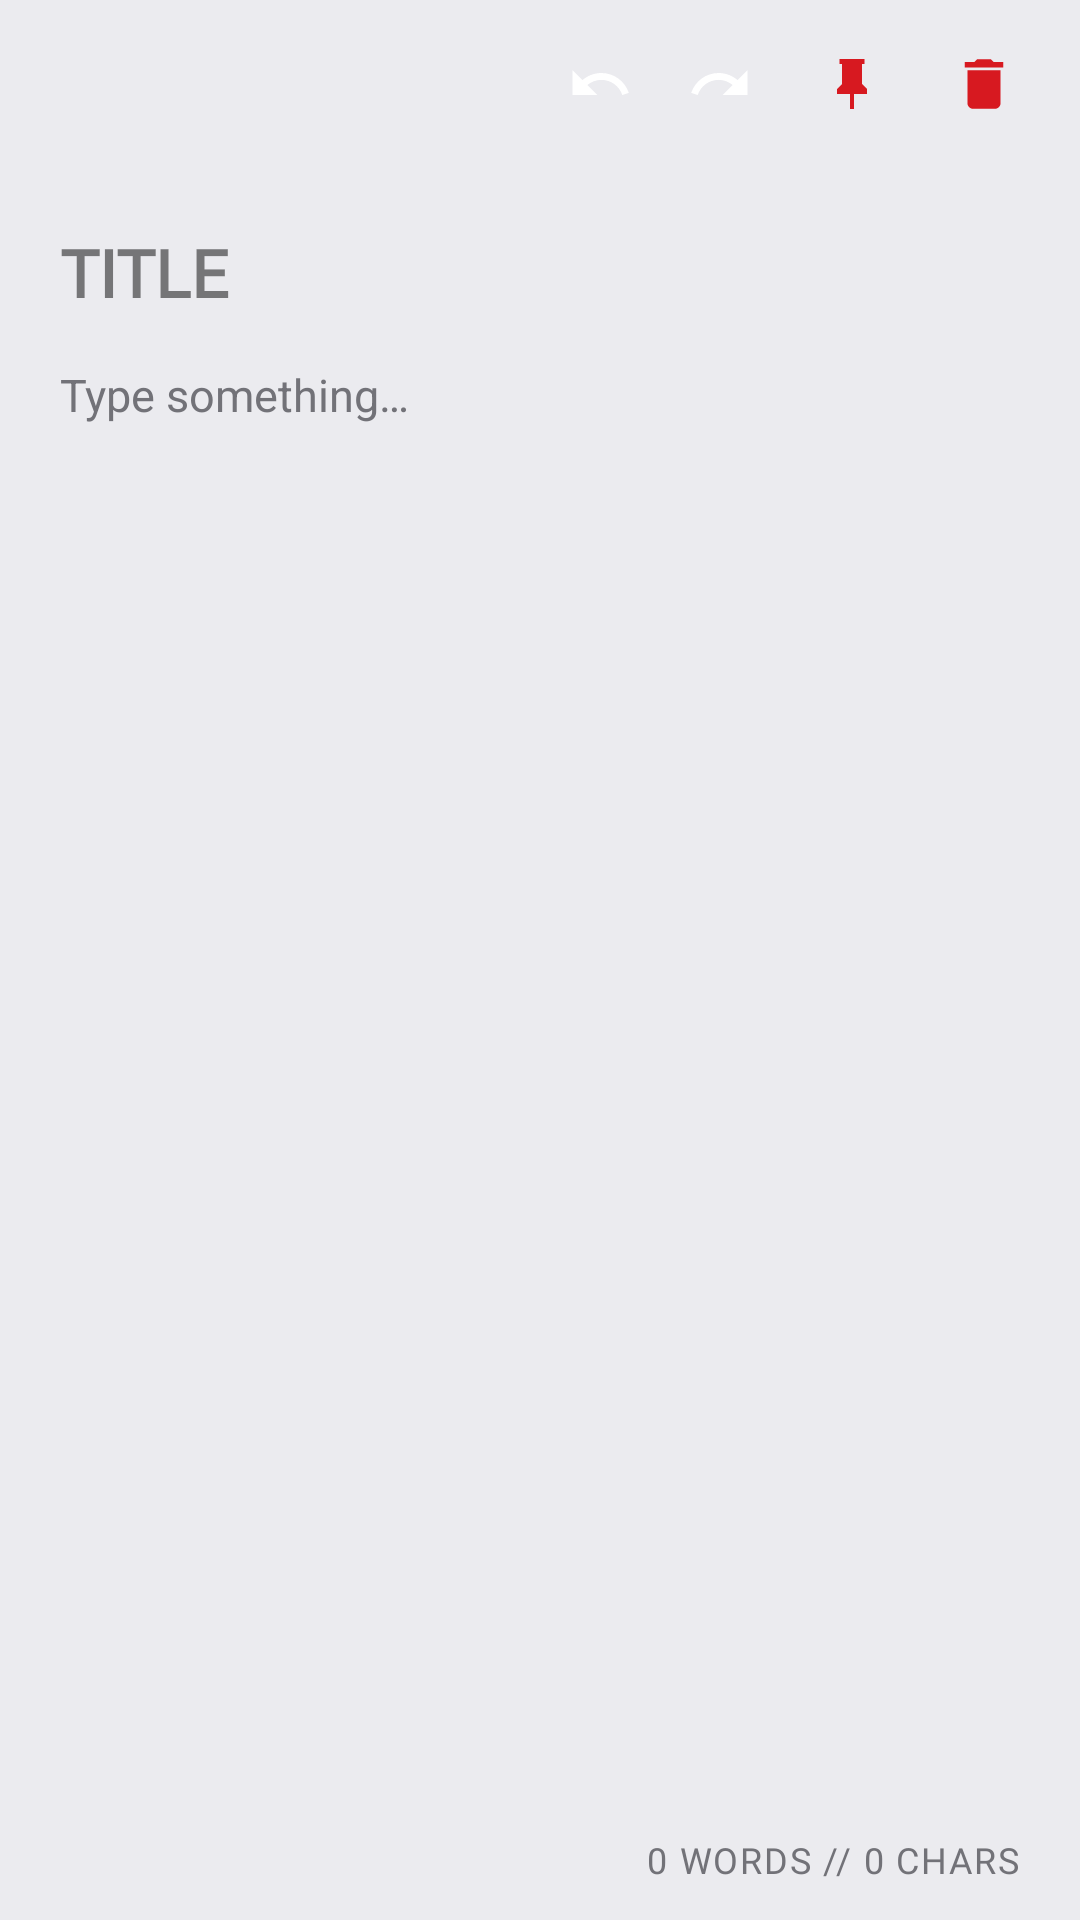

Android layout source for this screen:
<!-- AndroidManifest.xml: application theme Theme.Nomemo -->
<!-- res/layout/activity_note_editor.xml -->
<?xml version="1.0" encoding="utf-8"?>
<RelativeLayout xmlns:android="http://schemas.android.com/apk/res/android"
    xmlns:app="http://schemas.android.com/apk/res-auto"
    xmlns:tools="http://schemas.android.com/tools"
    android:layout_width="match_parent"
    android:layout_height="match_parent"
    android:background="@color/nos_black"
    android:fitsSystemWindows="true"
    tools:context=".ui.editor.NoteEditorActivity">

    
    <LinearLayout
        android:id="@+id/editorTopBar"
        android:layout_width="match_parent"
        android:layout_height="56dp"
        android:layout_alignParentTop="true"
        android:gravity="center_vertical"
        android:orientation="horizontal"
        android:paddingHorizontal="12dp">

        <ImageButton
            android:id="@+id/btnBack"
            android:layout_width="40dp"
            android:layout_height="40dp"
            android:background="?attr/selectableItemBackgroundBorderless"
            android:contentDescription="@string/cd_back"
            android:padding="8dp"
            android:src="@drawable/ic_back"
            app:tint="@color/nos_text_primary" />

        <View
            android:layout_width="0dp"
            android:layout_height="1dp"
            android:layout_weight="1" />

        <ImageButton
            android:id="@+id/btnUndo"
            android:layout_width="40dp"
            android:layout_height="40dp"
            android:background="?attr/selectableItemBackgroundBorderless"
            android:contentDescription="@string/cd_undo"
            android:padding="9dp"
            android:src="@drawable/ic_undo"
            app:tint="@color/nos_text_primary" />

        <ImageButton
            android:id="@+id/btnRedo"
            android:layout_width="40dp"
            android:layout_height="40dp"
            android:background="?attr/selectableItemBackgroundBorderless"
            android:contentDescription="@string/cd_redo"
            android:padding="9dp"
            android:src="@drawable/ic_redo"
            app:tint="@color/nos_text_primary" />

        <ImageButton
            android:id="@+id/btnPin"
            android:layout_width="40dp"
            android:layout_height="40dp"
            android:layout_marginStart="4dp"
            android:background="?attr/selectableItemBackgroundBorderless"
            android:contentDescription="@string/cd_pin"
            android:padding="10dp"
            android:src="@drawable/ic_pin"
            app:tint="@color/nos_text_primary" />

        <ImageButton
            android:id="@+id/btnDelete"
            android:layout_width="40dp"
            android:layout_height="40dp"
            android:layout_marginStart="4dp"
            android:background="?attr/selectableItemBackgroundBorderless"
            android:contentDescription="@string/cd_delete"
            android:padding="9dp"
            android:src="@drawable/ic_delete"
            app:tint="@color/nos_red_accent" />
    </LinearLayout>

    
    <LinearLayout
        android:id="@+id/bottomCounterBar"
        android:layout_width="match_parent"
        android:layout_height="40dp"
        android:layout_alignParentBottom="true"
        android:gravity="center_vertical|end"
        android:paddingHorizontal="20dp">

        <TextView
            android:id="@+id/tvWordCharCount"
            android:layout_width="wrap_content"
            android:layout_height="wrap_content"
            android:fontFamily="@font/font_ndot"
            android:letterSpacing="0.05"
            android:text="@string/initial_counter_text"
            android:textAllCaps="true"
            android:textColor="@color/nos_text_secondary"
            android:textSize="12sp" />
    </LinearLayout>

    
    <androidx.core.widget.NestedScrollView
        android:layout_width="match_parent"
        android:layout_height="match_parent"
        android:layout_above="@id/bottomCounterBar"
        android:layout_below="@id/editorTopBar"
        android:fillViewport="true"
        android:paddingHorizontal="20dp"
        android:paddingTop="12dp">

        <LinearLayout
            android:layout_width="match_parent"
            android:layout_height="wrap_content"
            android:orientation="vertical">

            
            <EditText
                android:id="@+id/etTitle"
                android:layout_width="match_parent"
                android:layout_height="wrap_content"
                android:autofillHints=""
                android:background="@null"
                android:fontFamily="@font/font_ndot"
                android:hint="@string/title_hint"
                android:imeOptions="actionNext"
                android:inputType="textCapCharacters|textMultiLine"
                android:paddingVertical="8dp"
                android:textColor="@color/nos_text_primary"
                android:textColorHint="@color/nos_card_stroke_active"
                android:textSize="22sp"
                android:textStyle="bold" />

            
            <androidx.recyclerview.widget.RecyclerView
                android:id="@+id/rvAttachedMedia"
                android:layout_width="match_parent"
                android:layout_height="wrap_content"
                android:layout_marginTop="8dp"
                android:layout_marginBottom="8dp"
                android:nestedScrollingEnabled="false"
                android:visibility="gone"
                tools:layoutManager="androidx.recyclerview.widget.GridLayoutManager"
                tools:listitem="@layout/item_attached_media"
                tools:spanCount="2"
                tools:visibility="visible" />

            
            <LinearLayout
                android:id="@+id/layoutChecklistContainer"
                android:layout_width="match_parent"
                android:layout_height="wrap_content"
                android:layout_marginTop="8dp"
                android:orientation="vertical"
                android:visibility="gone"
                tools:visibility="visible">

                <androidx.recyclerview.widget.RecyclerView
                    android:id="@+id/rvChecklist"
                    android:layout_width="match_parent"
                    android:layout_height="wrap_content"
                    android:nestedScrollingEnabled="false"
                    tools:listitem="@layout/item_checklist_editor" />

                <Button
                    android:id="@+id/btnAddChecklistItem"
                    style="@style/Widget.Material3.Button.TextButton"
                    android:layout_width="wrap_content"
                    android:layout_height="wrap_content"
                    android:layout_marginTop="4dp"
                    android:fontFamily="@font/font_ndot"
                    android:text="+ ADD ITEM"
                    android:textColor="@color/nos_red_accent"
                    android:textSize="13sp" />
            </LinearLayout>

            
            <EditText
                android:id="@+id/etBody"
                android:layout_width="match_parent"
                android:layout_height="wrap_content"
                android:layout_marginTop="8dp"
                android:autofillHints=""
                android:background="@null"
                android:fontFamily="sans-serif"
                android:gravity="top"
                android:hint="@string/body_hint"
                android:inputType="textMultiLine"
                android:lineSpacingMultiplier="1.2"
                android:minLines="12"
                android:textColor="@color/nos_text_primary"
                android:textColorHint="@color/nos_text_secondary"
                android:textSize="15sp" />
        </LinearLayout>
    </androidx.core.widget.NestedScrollView>

</RelativeLayout>
<!-- res/layout/item_attached_media.xml (included above) -->
<?xml version="1.0" encoding="utf-8"?>
<com.google.android.material.card.MaterialCardView xmlns:android="http://schemas.android.com/apk/res/android"
    xmlns:app="http://schemas.android.com/apk/res-auto"
    xmlns:tools="http://schemas.android.com/tools"
    android:id="@+id/cardMedia"
    android:layout_width="match_parent"
    android:layout_height="120dp"
    android:layout_margin="4dp"
    app:cardBackgroundColor="@color/nos_card_bg"
    app:cardCornerRadius="14dp"
    app:cardElevation="0dp"
    app:strokeColor="@color/nos_card_stroke"
    app:strokeWidth="1dp">

    <FrameLayout
        android:layout_width="match_parent"
        android:layout_height="match_parent">

        <ImageView
            android:id="@+id/ivMediaThumbnail"
            android:layout_width="match_parent"
            android:layout_height="match_parent"
            android:contentDescription="@string/cd_image_preview"
            android:scaleType="centerCrop"
            tools:src="@tools:sample/backgrounds/scenic" />

        <ImageButton
            android:id="@+id/btnRemoveImage"
            android:layout_width="32dp"
            android:layout_height="32dp"
            android:layout_gravity="top|end"
            android:layout_margin="6dp"
            android:background="?attr/selectableItemBackgroundBorderless"
            android:contentDescription="@string/cd_remove_image"
            android:padding="4dp"
            android:src="@drawable/ic_close_circle"
            app:tint="@color/nos_text_primary" />
    </FrameLayout>

</com.google.android.material.card.MaterialCardView>
<!-- res/layout/item_checklist_editor.xml (included above) -->
<?xml version="1.0" encoding="utf-8"?>
<LinearLayout xmlns:android="http://schemas.android.com/apk/res/android"
    xmlns:app="http://schemas.android.com/apk/res-auto"
    xmlns:tools="http://schemas.android.com/tools"
    android:layout_width="match_parent"
    android:layout_height="wrap_content"
    android:gravity="center_vertical"
    android:orientation="horizontal"
    android:paddingVertical="6dp">

    <CheckBox
        android:id="@+id/cbChecklist"
        android:layout_width="24dp"
        android:layout_height="24dp"
        android:button="@drawable/checkbox_selector"
        android:contentDescription="Check item" />

    <EditText
        android:id="@+id/etChecklistText"
        android:layout_width="0dp"
        android:layout_height="wrap_content"
        android:layout_marginStart="12dp"
        android:layout_weight="1"
        android:autofillHints=""
        android:background="@null"
        android:hint="List item"
        android:imeOptions="actionNext"
        android:inputType="textCapSentences"
        android:textColor="@color/nos_text_primary"
        android:textColorHint="@color/nos_text_secondary"
        android:textSize="15sp"
        tools:text="Buy coffee beans" />

    <ImageButton
        android:id="@+id/btnRemoveChecklistItem"
        android:layout_width="32dp"
        android:layout_height="32dp"
        android:background="?attr/selectableItemBackgroundBorderless"
        android:contentDescription="Remove item"
        android:padding="6dp"
        android:src="@drawable/ic_close_circle"
        app:tint="@color/nos_text_secondary" />

</LinearLayout>
<!-- resources referenced by this layout -->
<resources>
  <color name="nos_black">#EBEBEF</color>
  <color name="nos_card_bg">#4DFFFFFF</color>
  <color name="nos_card_stroke">#40000000</color>
  <color name="nos_card_stroke_active">#80000000</color>
  <color name="nos_red_accent">#D71920</color>
  <color name="nos_text_primary">#121214</color>
  <color name="nos_text_secondary">#727278</color>
  <!-- drawable checkbox_selector (drawable) -->
  <?xml version="1.0" encoding="utf-8"?>
  <selector xmlns:android="http://schemas.android.com/apk/res/android">
      <item android:drawable="@drawable/checkbox_circle_checked" android:state_checked="true" />
      <item android:drawable="@drawable/checkbox_circle_outline" />
  </selector>
  <!-- drawable ic_delete (drawable) -->
  <vector xmlns:android="http://schemas.android.com/apk/res/android"
      android:width="24dp"
      android:height="24dp"
      android:viewportWidth="24"
      android:viewportHeight="24">
    <path
        android:pathData="M6,19c0,1.1 0.9,2 2,2h8c1.1,0 2,-0.9 2,-2V7H6v12zM19,4h-3.5l-1,-1h-5l-1,1H5v2h14V4z"
        android:fillColor="#D71920"/>
  </vector>
  <!-- drawable ic_pin (drawable) -->
  <vector xmlns:android="http://schemas.android.com/apk/res/android"
      android:width="18dp"
      android:height="18dp"
      android:viewportWidth="24"
      android:viewportHeight="24">
    <path
        android:pathData="M16,12V4h1V2H7v2h1v8l-2,2v2h5.2v6h1.6v-6H18v-2L16,12z"
        android:fillColor="#D71920"/>
  </vector>
  <!-- drawable ic_redo (drawable) -->
  <vector xmlns:android="http://schemas.android.com/apk/res/android"
      android:width="24dp"
      android:height="24dp"
      android:viewportWidth="24"
      android:viewportHeight="24">
    <path
        android:pathData="M18.4,10.6C16.55,8.99 14.15,8 11.5,8c-4.65,0 -8.58,3.03 -9.97,7.22l2.37,0.78c1.05,-3.19 4.06,-5.5 7.6,-5.5 1.96,0 3.73,0.72 5.12,1.88L13,16h9V7l-3.6,3.6z"
        android:fillColor="#FFFFFF"/>
  </vector>
  <!-- drawable ic_undo (drawable) -->
  <vector xmlns:android="http://schemas.android.com/apk/res/android"
      android:width="24dp"
      android:height="24dp"
      android:viewportWidth="24"
      android:viewportHeight="24">
    <path
        android:pathData="M12.5,8c-2.65,0 -5.05,0.99 -6.9,2.6L2,7v9h9l-3.62,-3.62c1.39,-1.16 3.16,-1.88 5.12,-1.88 3.54,0 6.55,2.31 7.6,5.5l2.37,-0.78C21.08,11.03 17.15,8 12.5,8z"
        android:fillColor="#FFFFFF"/>
  </vector>
  <string name="body_hint">Type something…</string>
  <string name="cd_back">Back</string>
  <string name="cd_delete">Delete Note</string>
  <string name="cd_image_preview">Image Preview</string>
  <string name="cd_pin">Pin Note</string>
  <string name="cd_redo">Redo</string>
  <string name="cd_remove_image">Remove Image</string>
  <string name="cd_undo">Undo</string>
  <string name="initial_counter_text">0 WORDS // 0 CHARS</string>
  <string name="title_hint">TITLE</string>
  <!-- drawable checkbox_circle_checked (drawable) -->
  <vector xmlns:android="http://schemas.android.com/apk/res/android"
      android:width="20dp"
      android:height="20dp"
      android:viewportWidth="24"
      android:viewportHeight="24">
    <path
        android:pathData="M12,2C6.48,2 2,6.48 2,12s4.48,10 10,10 10,-4.48 10,-10S17.52,2 12,2zm-2,15l-5,-5 1.41,-1.41L10,14.17l7.59,-7.59L19,8l-9,9z"
        android:fillColor="#D71920"/>
  </vector>
  <!-- drawable checkbox_circle_outline (drawable) -->
  <vector xmlns:android="http://schemas.android.com/apk/res/android"
      android:width="20dp"
      android:height="20dp"
      android:viewportWidth="24"
      android:viewportHeight="24">
    <path
        android:pathData="M12,2C6.48,2 2,6.48 2,12s4.48,10 10,10 10,-4.48 10,-10S17.52,2 12,2zm0,18c-4.41,0 -8,-3.59 -8,-8s3.59,-8 8,-8 8,3.59 8,8 -3.59,8 -8,8z"
        android:fillColor="#8E8E93"/>
  </vector>
</resources>
